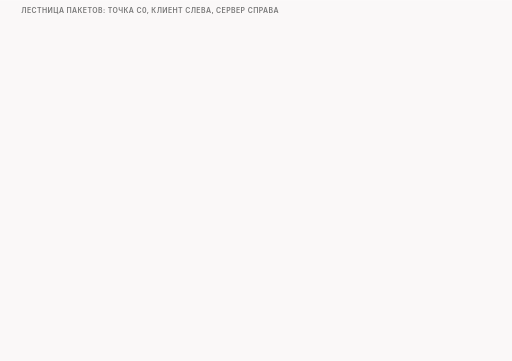
t = 0.00 s
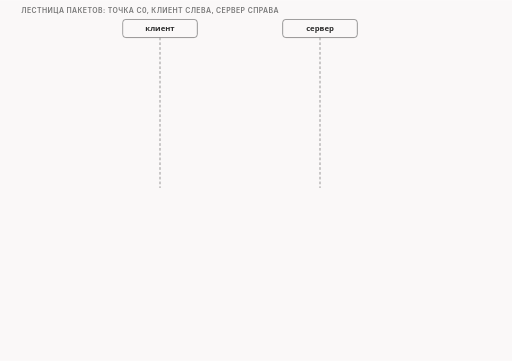
t = 1.70 s
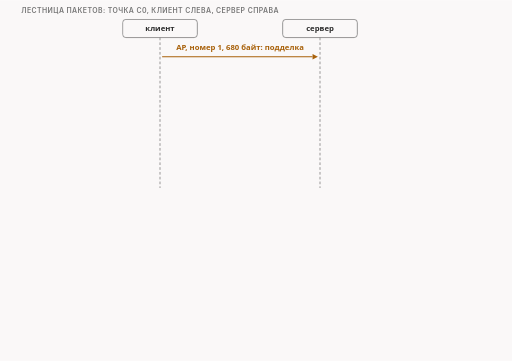
t = 3.40 s
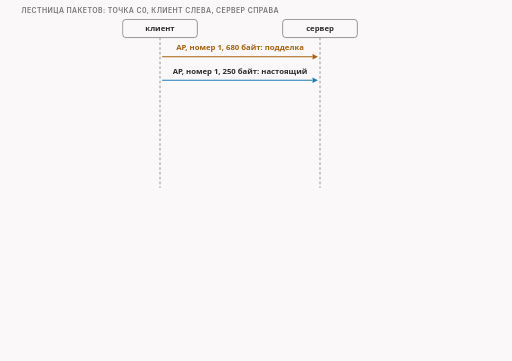
t = 5.10 s
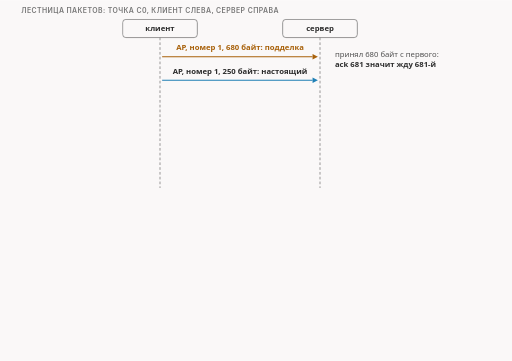
t = 6.60 s
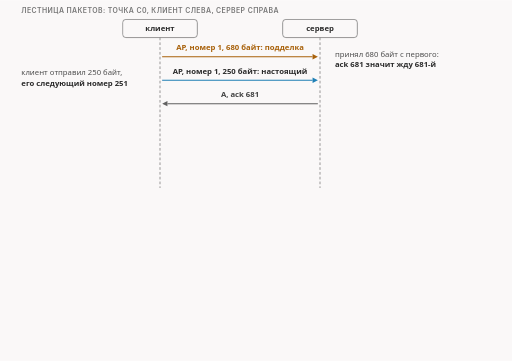
t = 8.40 s

The animated SVG that drew these frames (rendered in a browser with its animation timeline set to each time). Animation: 26 CSS @keyframes rules; frames cover the first 8.40 s, repeats indefinitely.

<svg xmlns="http://www.w3.org/2000/svg" class="v07-s04-server-client-view" viewBox="0 0 960 676" width="960" height="676" role="img" aria-labelledby="v07-s04-server-client-view-t v07-s04-server-client-view-d">
<title id="v07-s04-server-client-view-t">Что видят сервер и клиент после фейка</title>
<desc id="v07-s04-server-client-view-d">Что видят сервер и клиент после фейка без условий: сервер принимает первый пакет в 680 байт и отвечает подтверждением 681, то есть жду 681-й байт, приложение сервера получает один кусок в 680 байт с именем www.microsoft.com, клиент же отправил только 250 байт и ждёт подтверждение 251, поэтому отвечает пустыми пакетами с подтверждением 1, ни одного байта ответа не принимает и молчит четыре секунды, а без игрушки результат тот же.</desc>
<style>.v07-s04-server-client-view{--fg:var(--dark,#2b2b2b);--fg2:var(--darkgray,#4e4e4e);--mute:var(--gray,#767676);--line:var(--lightgray,#d4d4d4);--acc:var(--secondary,#1f7fb5);--tint:var(--highlight,rgba(178,225,255,.28));--bg:var(--light,#faf8f8);--rej:#c4372b;--rejt:rgba(196,55,43,.10);--ok:#237a4b;--okt:rgba(35,122,75,.11);--amb:#a8610a;--ambt:rgba(168,97,10,.13)}
@media (prefers-color-scheme:dark){.v07-s04-server-client-view{--fg:var(--dark,#ebebec);--fg2:var(--darkgray,#d4d4d4);--mute:var(--gray,#9a9a9a);--line:var(--lightgray,#4a474a);--acc:var(--secondary,#b2e1ff);--tint:var(--highlight,rgba(178,225,255,.14));--bg:var(--light,#161618);--rej:#ff8f80;--rejt:rgba(255,143,128,.14);--ok:#7fd9a1;--okt:rgba(127,217,161,.13);--amb:#f0b866;--ambt:rgba(240,184,102,.14)}}
.v07-s04-server-client-view .bg{fill:var(--bg)}
.v07-s04-server-client-view text{font-family:var(--bodyFont,'Source Sans 3'),system-ui,-apple-system,'Segoe UI',Roboto,sans-serif;font-size:16px;fill:var(--fg2);paint-order:stroke;stroke:var(--bg);stroke-width:4px;stroke-linejoin:round}
.v07-s04-server-client-view .tk{font-weight:600;fill:var(--fg)}
.v07-s04-server-client-view .sm{font-size:14.5px}
.v07-s04-server-client-view .m{font-family:var(--codeFont,'JetBrains Mono'),ui-monospace,'Cascadia Code',Consolas,monospace;font-size:14.5px}
.v07-s04-server-client-view .mk{font-family:var(--codeFont,'JetBrains Mono'),ui-monospace,'Cascadia Code',Consolas,monospace;font-size:14.5px;font-weight:600;fill:var(--fg)}
.v07-s04-server-client-view .hx{font-family:var(--codeFont,'JetBrains Mono'),ui-monospace,'Cascadia Code',Consolas,monospace;font-size:14px;font-weight:600;fill:var(--fg);stroke:none}
.v07-s04-server-client-view .ix{font-family:var(--codeFont,'JetBrains Mono'),ui-monospace,'Cascadia Code',Consolas,monospace;font-size:13px;fill:var(--mute);stroke:none}
.v07-s04-server-client-view .ml{font-family:var(--codeFont,'JetBrains Mono'),ui-monospace,'Cascadia Code',Consolas,monospace;font-size:17px;font-weight:600;fill:var(--fg)}
.v07-s04-server-client-view .cap{font-family:var(--headerFont,Inter),system-ui,-apple-system,'Segoe UI',Roboto,sans-serif;font-size:13px;font-weight:600;letter-spacing:.06em;text-transform:uppercase;fill:var(--mute)}
.v07-s04-server-client-view .mu{fill:var(--mute)}.v07-s04-server-client-view .fg{fill:var(--fg)}.v07-s04-server-client-view .acc{fill:var(--acc)}.v07-s04-server-client-view .rej{fill:var(--rej)}.v07-s04-server-client-view .ok{fill:var(--ok)}.v07-s04-server-client-view .amb{fill:var(--amb)}
.v07-s04-server-client-view .c{text-anchor:middle}.v07-s04-server-client-view .r{text-anchor:end}.v07-s04-server-client-view .ns{stroke:none}
.v07-s04-server-client-view .bx{fill:var(--bg);stroke:var(--line);stroke-width:1.4}
.v07-s04-server-client-view .bxs{fill:var(--bg);stroke:var(--mute);stroke-width:1.4}
.v07-s04-server-client-view .bxa{fill:var(--tint);stroke:var(--acc);stroke-width:1.4}
.v07-s04-server-client-view .bxr{fill:var(--rejt);stroke:var(--rej);stroke-width:1.4}
.v07-s04-server-client-view .bxo{fill:var(--okt);stroke:var(--ok);stroke-width:1.4}
.v07-s04-server-client-view .bxb{fill:var(--ambt);stroke:var(--amb);stroke-width:1.4}
.v07-s04-server-client-view .pl{fill:var(--bg);stroke:var(--fg);stroke-width:1.6}
.v07-s04-server-client-view .fs{fill:var(--mute);fill-opacity:.22;stroke:none}
.v07-s04-server-client-view .bxn{fill:none;stroke:var(--fg);stroke-width:2}
.v07-s04-server-client-view .bxrd{fill:none;stroke:var(--rej);stroke-width:2.4;stroke-dasharray:6 4}
.v07-s04-server-client-view .bxd{fill:none;stroke:var(--mute);stroke-width:1.3;stroke-dasharray:5 4}
.v07-s04-server-client-view .fa{fill:var(--tint);stroke:none}.v07-s04-server-client-view .fr{fill:var(--rejt);stroke:none}.v07-s04-server-client-view .fb{fill:var(--ambt);stroke:none}.v07-s04-server-client-view .fo{fill:var(--okt);stroke:none}
.v07-s04-server-client-view .lm{fill:none;stroke:var(--mute);stroke-width:1.4}
.v07-s04-server-client-view .lmd{fill:none;stroke:var(--mute);stroke-width:1.4;stroke-dasharray:5 4}
.v07-s04-server-client-view .la{fill:none;stroke:var(--acc);stroke-width:2}
.v07-s04-server-client-view .lf{fill:none;stroke:var(--fg2);stroke-width:2}
.v07-s04-server-client-view .lr{fill:none;stroke:var(--rej);stroke-width:2.4}
.v07-s04-server-client-view .lcut{fill:none;stroke:var(--rej);stroke-width:1.8;stroke-dasharray:6 4}
.v07-s04-server-client-view .lb{fill:none;stroke:var(--amb);stroke-width:2}
.v07-s04-server-client-view .lo{fill:none;stroke:var(--ok);stroke-width:2.4}
.v07-s04-server-client-view .hf{fill:var(--fg2)}.v07-s04-server-client-view .ha{fill:var(--acc)}.v07-s04-server-client-view .hr{fill:var(--rej)}.v07-s04-server-client-view .hm{fill:var(--mute)}.v07-s04-server-client-view .hb{fill:var(--amb)}
.v07-s04-server-client-view .fun{fill:var(--tint);stroke:var(--acc);stroke-width:1;stroke-opacity:.55}
.v07-s04-server-client-view .a{animation-duration:46s;animation-timing-function:cubic-bezier(.3,.6,.25,1);animation-iteration-count:infinite;animation-fill-mode:both}
@media (prefers-reduced-motion:reduce){.v07-s04-server-client-view .a{animation:none}.v07-s04-server-client-view .tr{display:none}}.v07-s04-server-client-view .bn{font-size:36px;font-weight:700;fill:var(--fg);stroke:none}.v07-s04-server-client-view .lg{font-size:19px;font-weight:600;fill:var(--fg)}.v07-s04-server-client-view .mn{font-family:var(--codeFont,'JetBrains Mono'),ui-monospace,'Cascadia Code',Consolas,monospace;font-size:13px}.v07-s04-server-client-view .fl{fill:var(--bg);stroke:none}.v07-s04-server-client-view .bxw{fill:var(--bg);stroke:var(--amb);stroke-width:1.4;stroke-dasharray:5 4}@keyframes v07-s04-server-client-view-k1{0.0%{opacity:0;transform:translate(0px,-6px)}1.304%{opacity:0;transform:translate(0px,-6px)}3.043%{opacity:1;transform:translate(0px,0px)}96.304%{opacity:1;transform:translate(0px,0px)}97.609%{opacity:0;transform:translate(0px,-6px)}100%{opacity:0;transform:translate(0px,-6px)}}.v07-s04-server-client-view .e1{animation-name:v07-s04-server-client-view-k1}@keyframes v07-s04-server-client-view-k2{0.0%{opacity:0}4.348%{opacity:0}6.087%{opacity:1}96.304%{opacity:1}97.609%{opacity:0}100%{opacity:0}}.v07-s04-server-client-view .e2{animation-name:v07-s04-server-client-view-k2}@keyframes v07-s04-server-client-view-k3{0.0%{opacity:0}8.696%{opacity:0}10.435%{opacity:1}96.304%{opacity:1}97.609%{opacity:0}100%{opacity:0}}.v07-s04-server-client-view .e3{animation-name:v07-s04-server-client-view-k3}@keyframes v07-s04-server-client-view-k4{0.0%{opacity:0}17.391%{opacity:0}19.13%{opacity:1}96.304%{opacity:1}97.609%{opacity:0}100%{opacity:0}}.v07-s04-server-client-view .e4{animation-name:v07-s04-server-client-view-k4}@keyframes v07-s04-server-client-view-k5{0.0%{opacity:0}21.739%{opacity:0}23.478%{opacity:1}96.304%{opacity:1}97.609%{opacity:0}100%{opacity:0}}.v07-s04-server-client-view .e5{animation-name:v07-s04-server-client-view-k5}@keyframes v07-s04-server-client-view-k6{0.0%{opacity:0}28.261%{opacity:0}30%{opacity:1}96.304%{opacity:1}97.609%{opacity:0}100%{opacity:0}}.v07-s04-server-client-view .e6{animation-name:v07-s04-server-client-view-k6}@keyframes v07-s04-server-client-view-k7{0.0%{opacity:0}36.957%{opacity:0}38.696%{opacity:1}96.304%{opacity:1}97.609%{opacity:0}100%{opacity:0}}.v07-s04-server-client-view .e7{animation-name:v07-s04-server-client-view-k7}@keyframes v07-s04-server-client-view-k8{0.0%{opacity:0;transform:translate(0px,-6px)}13.043%{opacity:0;transform:translate(0px,-6px)}14.783%{opacity:1;transform:translate(0px,0px)}96.304%{opacity:1;transform:translate(0px,0px)}97.609%{opacity:0;transform:translate(0px,-6px)}100%{opacity:0;transform:translate(0px,-6px)}}.v07-s04-server-client-view .e8{animation-name:v07-s04-server-client-view-k8}@keyframes v07-s04-server-client-view-k9{0.0%{opacity:0;transform:translate(0px,-6px)}31.522%{opacity:0;transform:translate(0px,-6px)}33.261%{opacity:1;transform:translate(0px,0px)}96.304%{opacity:1;transform:translate(0px,0px)}97.609%{opacity:0;transform:translate(0px,-6px)}100%{opacity:0;transform:translate(0px,-6px)}}.v07-s04-server-client-view .e9{animation-name:v07-s04-server-client-view-k9}@keyframes v07-s04-server-client-view-k10{0.0%{opacity:0;transform:translate(0px,-6px)}26.087%{opacity:0;transform:translate(0px,-6px)}27.826%{opacity:1;transform:translate(0px,0px)}96.304%{opacity:1;transform:translate(0px,0px)}97.609%{opacity:0;transform:translate(0px,-6px)}100%{opacity:0;transform:translate(0px,-6px)}}.v07-s04-server-client-view .e10{animation-name:v07-s04-server-client-view-k10}@keyframes v07-s04-server-client-view-k11{0.0%{opacity:0;transform:translate(0px,-6px)}15.217%{opacity:0;transform:translate(0px,-6px)}16.957%{opacity:1;transform:translate(0px,0px)}96.304%{opacity:1;transform:translate(0px,0px)}97.609%{opacity:0;transform:translate(0px,-6px)}100%{opacity:0;transform:translate(0px,-6px)}}.v07-s04-server-client-view .e11{animation-name:v07-s04-server-client-view-k11}@keyframes v07-s04-server-client-view-k12{0.0%{opacity:0;transform:translate(0px,-6px)}19.565%{opacity:0;transform:translate(0px,-6px)}21.304%{opacity:1;transform:translate(0px,0px)}96.304%{opacity:1;transform:translate(0px,0px)}97.609%{opacity:0;transform:translate(0px,-6px)}100%{opacity:0;transform:translate(0px,-6px)}}.v07-s04-server-client-view .e12{animation-name:v07-s04-server-client-view-k12}@keyframes v07-s04-server-client-view-k13{0.0%{opacity:0;transform:translate(0px,-6px)}38.696%{opacity:0;transform:translate(0px,-6px)}40.435%{opacity:1;transform:translate(0px,0px)}96.304%{opacity:1;transform:translate(0px,0px)}97.609%{opacity:0;transform:translate(0px,-6px)}100%{opacity:0;transform:translate(0px,-6px)}}.v07-s04-server-client-view .e13{animation-name:v07-s04-server-client-view-k13}@keyframes v07-s04-server-client-view-k14{0.0%{opacity:0;transform:translate(0px,-6px)}43.478%{opacity:0;transform:translate(0px,-6px)}45.217%{opacity:1;transform:translate(0px,0px)}96.304%{opacity:1;transform:translate(0px,0px)}97.609%{opacity:0;transform:translate(0px,-6px)}100%{opacity:0;transform:translate(0px,-6px)}}.v07-s04-server-client-view .e14{animation-name:v07-s04-server-client-view-k14}@keyframes v07-s04-server-client-view-k15{0.0%{opacity:0;transform:translate(0px,-6px)}47.826%{opacity:0;transform:translate(0px,-6px)}49.565%{opacity:1;transform:translate(0px,0px)}96.304%{opacity:1;transform:translate(0px,0px)}97.609%{opacity:0;transform:translate(0px,-6px)}100%{opacity:0;transform:translate(0px,-6px)}}.v07-s04-server-client-view .e15{animation-name:v07-s04-server-client-view-k15}@keyframes v07-s04-server-client-view-k16{0.0%{opacity:0;transform:translate(0px,-6px)}49.13%{opacity:0;transform:translate(0px,-6px)}50.87%{opacity:1;transform:translate(0px,0px)}96.304%{opacity:1;transform:translate(0px,0px)}97.609%{opacity:0;transform:translate(0px,-6px)}100%{opacity:0;transform:translate(0px,-6px)}}.v07-s04-server-client-view .e16{animation-name:v07-s04-server-client-view-k16}@keyframes v07-s04-server-client-view-k17{0.0%{opacity:0;transform:translate(0px,-6px)}52.174%{opacity:0;transform:translate(0px,-6px)}53.913%{opacity:1;transform:translate(0px,0px)}96.304%{opacity:1;transform:translate(0px,0px)}97.609%{opacity:0;transform:translate(0px,-6px)}100%{opacity:0;transform:translate(0px,-6px)}}.v07-s04-server-client-view .e17{animation-name:v07-s04-server-client-view-k17}@keyframes v07-s04-server-client-view-k18{0.0%{opacity:0;transform:translate(0px,-4px)}53.913%{opacity:0;transform:translate(0px,-4px)}54.783%{opacity:1;transform:translate(0px,0px)}96.304%{opacity:1;transform:translate(0px,0px)}97.609%{opacity:0;transform:translate(0px,-4px)}100%{opacity:0;transform:translate(0px,-4px)}}.v07-s04-server-client-view .e18{animation-name:v07-s04-server-client-view-k18}@keyframes v07-s04-server-client-view-k19{0.0%{opacity:0;transform:translate(0px,-4px)}55.217%{opacity:0;transform:translate(0px,-4px)}56.087%{opacity:1;transform:translate(0px,0px)}96.304%{opacity:1;transform:translate(0px,0px)}97.609%{opacity:0;transform:translate(0px,-4px)}100%{opacity:0;transform:translate(0px,-4px)}}.v07-s04-server-client-view .e19{animation-name:v07-s04-server-client-view-k19}@keyframes v07-s04-server-client-view-k20{0.0%{opacity:0;transform:translate(0px,-4px)}56.522%{opacity:0;transform:translate(0px,-4px)}57.391%{opacity:1;transform:translate(0px,0px)}96.304%{opacity:1;transform:translate(0px,0px)}97.609%{opacity:0;transform:translate(0px,-4px)}100%{opacity:0;transform:translate(0px,-4px)}}.v07-s04-server-client-view .e20{animation-name:v07-s04-server-client-view-k20}@keyframes v07-s04-server-client-view-k21{0.0%{opacity:0;transform:translate(0px,-4px)}57.826%{opacity:0;transform:translate(0px,-4px)}58.696%{opacity:1;transform:translate(0px,0px)}96.304%{opacity:1;transform:translate(0px,0px)}97.609%{opacity:0;transform:translate(0px,-4px)}100%{opacity:0;transform:translate(0px,-4px)}}.v07-s04-server-client-view .e21{animation-name:v07-s04-server-client-view-k21}@keyframes v07-s04-server-client-view-k22{0.0%{opacity:0;transform:translate(0px,-4px)}59.13%{opacity:0;transform:translate(0px,-4px)}60%{opacity:1;transform:translate(0px,0px)}96.304%{opacity:1;transform:translate(0px,0px)}97.609%{opacity:0;transform:translate(0px,-4px)}100%{opacity:0;transform:translate(0px,-4px)}}.v07-s04-server-client-view .e22{animation-name:v07-s04-server-client-view-k22}@keyframes v07-s04-server-client-view-k23{0.0%{opacity:0;transform:translate(0px,-4px)}60.435%{opacity:0;transform:translate(0px,-4px)}61.304%{opacity:1;transform:translate(0px,0px)}96.304%{opacity:1;transform:translate(0px,0px)}97.609%{opacity:0;transform:translate(0px,-4px)}100%{opacity:0;transform:translate(0px,-4px)}}.v07-s04-server-client-view .e23{animation-name:v07-s04-server-client-view-k23}@keyframes v07-s04-server-client-view-k24{0.0%{opacity:0;transform:translate(0px,-6px)}63.043%{opacity:0;transform:translate(0px,-6px)}64.783%{opacity:1;transform:translate(0px,0px)}96.304%{opacity:1;transform:translate(0px,0px)}97.609%{opacity:0;transform:translate(0px,-6px)}100%{opacity:0;transform:translate(0px,-6px)}}.v07-s04-server-client-view .e24{animation-name:v07-s04-server-client-view-k24}@keyframes v07-s04-server-client-view-k25{0.0%{opacity:0;transform:translate(0px,-6px)}69.565%{opacity:0;transform:translate(0px,-6px)}71.304%{opacity:1;transform:translate(0px,0px)}96.304%{opacity:1;transform:translate(0px,0px)}97.609%{opacity:0;transform:translate(0px,-6px)}100%{opacity:0;transform:translate(0px,-6px)}}.v07-s04-server-client-view .e25{animation-name:v07-s04-server-client-view-k25}@keyframes v07-s04-server-client-view-k26{0.0%{opacity:0;transform:translate(0px,-6px)}73.913%{opacity:0;transform:translate(0px,-6px)}75.652%{opacity:1;transform:translate(0px,0px)}96.304%{opacity:1;transform:translate(0px,0px)}97.609%{opacity:0;transform:translate(0px,-6px)}100%{opacity:0;transform:translate(0px,-6px)}}.v07-s04-server-client-view .e26{animation-name:v07-s04-server-client-view-k26}</style>
<rect class="bg" x="0" y="0" width="960" height="676"/>
<g><text class="cap" x="40" y="24">лестница пакетов: точка c0, клиент слева, сервер справа</text></g>
<g class="a e1"><rect class="bxs" x="230" y="36" width="140" height="34" rx="6"/><text class="tk sm c" x="300" y="58">клиент</text><rect class="bxs" x="530" y="36" width="140" height="34" rx="6"/><text class="tk sm c" x="600" y="58">сервер</text><path class="lmd" d="M300 70L300 352"/><path class="lmd" d="M600 70L600 352"/></g>
<g class="a e2"><path class="lb" d="M304 106L586 106"/><polygon class="hb" points="596,106 586,111 586,101"/><text class="sm tk amb c" x="450" y="94">AP, номер 1, 680 байт: подделка</text></g>
<g class="a e3"><path class="la" d="M304 150L586 150"/><polygon class="ha" points="596,150 586,155 586,145"/><text class="sm tk c" x="450" y="138">AP, номер 1, 250 байт: настоящий</text></g>
<g class="a e4"><path class="lf" d="M596 194L314 194"/><polygon class="hf" points="304,194 314,189 314,199"/><text class="sm tk c" x="450" y="182">A, ack 681</text></g>
<g class="a e5"><path class="lf" d="M596 238L314 238"/><polygon class="hf" points="304,238 314,233 314,243"/><text class="sm tk c" x="450" y="226">AP, 14 байт ответа, ack 681</text></g>
<g class="a e6"><path class="lf" d="M596 282L314 282"/><polygon class="hf" points="304,282 314,277 314,287"/><text class="sm tk c" x="450" y="270">A, ack 681 и SACK [1, 251)</text></g>
<g class="a e7"><path class="lr" d="M304 326L586 326"/><polygon class="hr" points="596,326 586,331 586,321"/><text class="sm tk rej c" x="450" y="314">A, номер 251, ack 1</text></g>
<g class="a e8"><text class="sm" x="628" y="106">принял 680 байт с первого:</text><text class="sm tk" x="628" y="126">ack 681 значит жду 681-й</text></g>
<g class="a e9"><text class="sm tk" x="628" y="312">приложение сервера: один кусок,</text><text class="sm tk" x="628" y="332">680 байт, имя www.microsoft.com</text></g>
<g class="a e10"><text class="sm" x="628" y="238">настоящий пришёл позже, лежит</text><text class="sm" x="628" y="258">ниже ack: это дубликат</text></g>
<g class="a e11"><text class="sm" x="40" y="140">клиент отправил 250 байт,</text><text class="sm tk" x="40" y="160">его следующий номер 251</text></g>
<g class="a e12"><text class="sm rej tk" x="40" y="186">пришло ack 681: на данные,</text><text class="sm rej tk" x="40" y="206">которых он не отправлял</text></g>
<g class="a e13"><text class="sm rej tk" x="40" y="318">ack остался 1: ни одного</text><text class="sm rej tk" x="40" y="338">байта ответа не принят</text></g>
<g class="a e14"><rect class="bxr" x="40" y="372" width="430" height="98" rx="6"/><text class="tk sm" x="54" y="398">клиент молчит четыре секунды</text><text class="sm" x="54" y="420">ответ в 14 байт приходит ещё 5 раз,</text><text class="sm" x="54" y="440">подтверждения от клиента нет</text></g>
<g class="a e15"><rect class="bx" x="490" y="372" width="430" height="98" rx="6"/><text class="tk sm" x="504" y="398">счётчики ядра клиента</text><text class="mn" x="504" y="420">TCPChallengeACK 5, TCPACKSkippedChallenge 20:</text><text class="sm" x="504" y="440">читаем как «недопустимые подтверждения»</text></g>
<g class="a e16"><text class="sm mu" x="504" y="462">так мы читаем названия, ядро причину не сообщает</text></g>
<g class="a e17"><text class="sm tk" x="40" y="516">перед каждым из шести повторов клиента встаёт новая подделка, ip id пар:</text></g>
<g class="a e18"><rect class="bxb" x="40" y="528" width="90" height="24" rx="4"/><text class="mk amb c" x="85" y="545">680</text><rect class="bxa" x="134" y="528" width="32" height="24" rx="4"/><text class="ix fg c" x="150" y="545">250</text><text class="mk c" x="103" y="570">191</text></g>
<g class="a e19"><rect class="bxb" x="186" y="528" width="90" height="24" rx="4"/><text class="mk amb c" x="231" y="545">680</text><rect class="bxa" x="280" y="528" width="32" height="24" rx="4"/><text class="ix fg c" x="296" y="545">250</text><text class="mk c" x="249" y="570">193</text></g>
<g class="a e20"><rect class="bxb" x="332" y="528" width="90" height="24" rx="4"/><text class="mk amb c" x="377" y="545">680</text><rect class="bxa" x="426" y="528" width="32" height="24" rx="4"/><text class="ix fg c" x="442" y="545">250</text><text class="mk c" x="395" y="570">194</text></g>
<g class="a e21"><rect class="bxb" x="478" y="528" width="90" height="24" rx="4"/><text class="mk amb c" x="523" y="545">680</text><rect class="bxa" x="572" y="528" width="32" height="24" rx="4"/><text class="ix fg c" x="588" y="545">250</text><text class="mk c" x="541" y="570">195</text></g>
<g class="a e22"><rect class="bxb" x="624" y="528" width="90" height="24" rx="4"/><text class="mk amb c" x="669" y="545">680</text><rect class="bxa" x="718" y="528" width="32" height="24" rx="4"/><text class="ix fg c" x="734" y="545">250</text><text class="mk c" x="687" y="570">197</text></g>
<g class="a e23"><rect class="bxb" x="770" y="528" width="90" height="24" rx="4"/><text class="mk amb c" x="815" y="545">680</text><rect class="bxa" x="864" y="528" width="32" height="24" rx="4"/><text class="ix fg c" x="880" y="545">250</text><text class="mk c" x="833" y="570">199</text></g>
<g class="a e24"><rect class="bx" x="40" y="590" width="430" height="36" rx="6"/><text class="sm tk" x="54" y="614">без игрушки те же 680 байт, клиент молчит</text></g>
<g class="a e25"><rect class="bxs" x="490" y="590" width="430" height="36" rx="6"/><text class="sm tk" x="504" y="614">принято 681 − 1 = 680, настоящих лишь 250</text></g>
<g class="a e26"><text class="sm" x="40" y="652">Все принятые байты это подделка: без неё сервер ждал бы 251-й байт.</text></g>
</svg>
